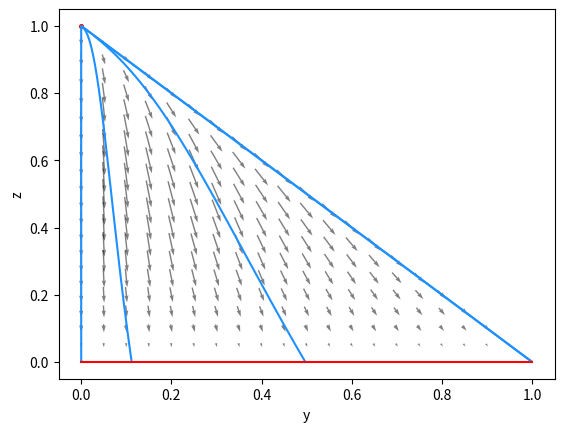

This figure's Python source:
import numpy as np
import matplotlib.pyplot
import matplotlib
from scipy.integrate import odeint
from sympy import symbols, solve

G=1
C=0

ydom = np.linspace(0,1,21);
zdom = np.linspace(0,1,21);

[Y,Z] = np.meshgrid(ydom,zdom); # generate mesh of domain

for i in range(len(Y)):
    for j in range(len(Y[i])):
        if Y[i][j]+Z[i][j]>1:
            Y[i][j]=0
            Z[i][j]=0
        

U = (2*C*Y)-(2*C*Y*Y)-(4*C*Y*Z)+((G*Y*Z)/3)+(2*C*Y*Y*Z)-((1/7)*G*Y*Y*Z)+(2*C*Y*Z*Z)-((1/15)*G*Y*Z*Z); # dy/dt
V = (2*C*Z)-((G*Z)/3)-(2*C*Y*Z)+((1/7)*G*Y*Y*Z)-(4*C*Z*Z)+(2*C*Y*Z*Z)+((2/5)*G*Y*Z*Z)+(2*C*Z*Z*Z)+((G*Z*Z*Z)/3); # dz/dt

x = symbols('x', real=True, nonnegative=True)
expr = (2*C*x)-((G*x)/3)-(4*C*x*x)+(2*C*x*x*x)+((G*x*x*x)/3)
solution=solve(expr)
for i in range(len(solution)):
    if solution[i]>0 and solution[i]<1:
        s=solution[i]
    if len(solution)==2:
        s=0

def ODE(state,t):
  # unpack the state vector
  y = state[0]
  z = state[1]

  # compute state derivatives
  yd = (2*C*y)-(2*C*y*y)-(4*C*y*z)+((G*y*z)/3)+(2*C*y*y*z)-((1/7)*G*y*y*z)+(2*C*y*z*z)-((1/15)*G*y*z*z)
  zd = (2*C*z)-((G*z)/3)-(2*C*y*z)+((1/7)*G*y*y*z)-(4*C*z*z)+(2*C*y*z*z)+((2/5)*G*y*z*z)+(2*C*z*z*z)+((G*z*z*z)/3)

  # return the state derivatives
  return [yd, zd]

state0 = [0.001, 0.001]
t = np.linspace(0, 60, 6000)
state = odeint(ODE, state0, t)
matplotlib.pyplot.plot(state[:,0],state[:,1], c='dodgerblue')

state0 = [0.001, 0.999]
t = np.linspace(0, 60, 6000)
state = odeint(ODE, state0, t)
matplotlib.pyplot.plot(state[:,0],state[:,1], c='dodgerblue')

state0 = [0.005, 0.994]
t = np.linspace(0, 60, 6000)
state = odeint(ODE, state0, t)
matplotlib.pyplot.plot(state[:,0],state[:,1], c='dodgerblue')

state0 = [0.030, 0.969]
t = np.linspace(0, 60, 6000)
state = odeint(ODE, state0, t)
matplotlib.pyplot.plot(state[:,0],state[:,1], c='dodgerblue')

state0 = [0.001, 0.999]
t = np.linspace(0, 60, 6000)
state = odeint(ODE, state0, t)
matplotlib.pyplot.plot(state[:,0],state[:,1], c='dodgerblue')

state0 = [0, 0.999]
t = np.linspace(0, 60, 6000)
state = odeint(ODE, state0, t)
matplotlib.pyplot.plot(state[:,0],state[:,1], c='dodgerblue')




matplotlib.pyplot.quiver(Y,Z,U,V,scale=2, pivot='mid', alpha=0.5)
matplotlib.pyplot.ylabel("z")
matplotlib.pyplot.xlabel("y")
matplotlib.pyplot.scatter(0,1,s=7,c='r')
matplotlib.pyplot.plot([0,1],[0,0],c='r')

matplotlib.pyplot.rcParams['pdf.fonttype'] = 42
matplotlib.pyplot.savefig('PhasePortraitN3G1C0.pdf',bbox_inches='tight',transparent = True)

matplotlib.pyplot.show()
